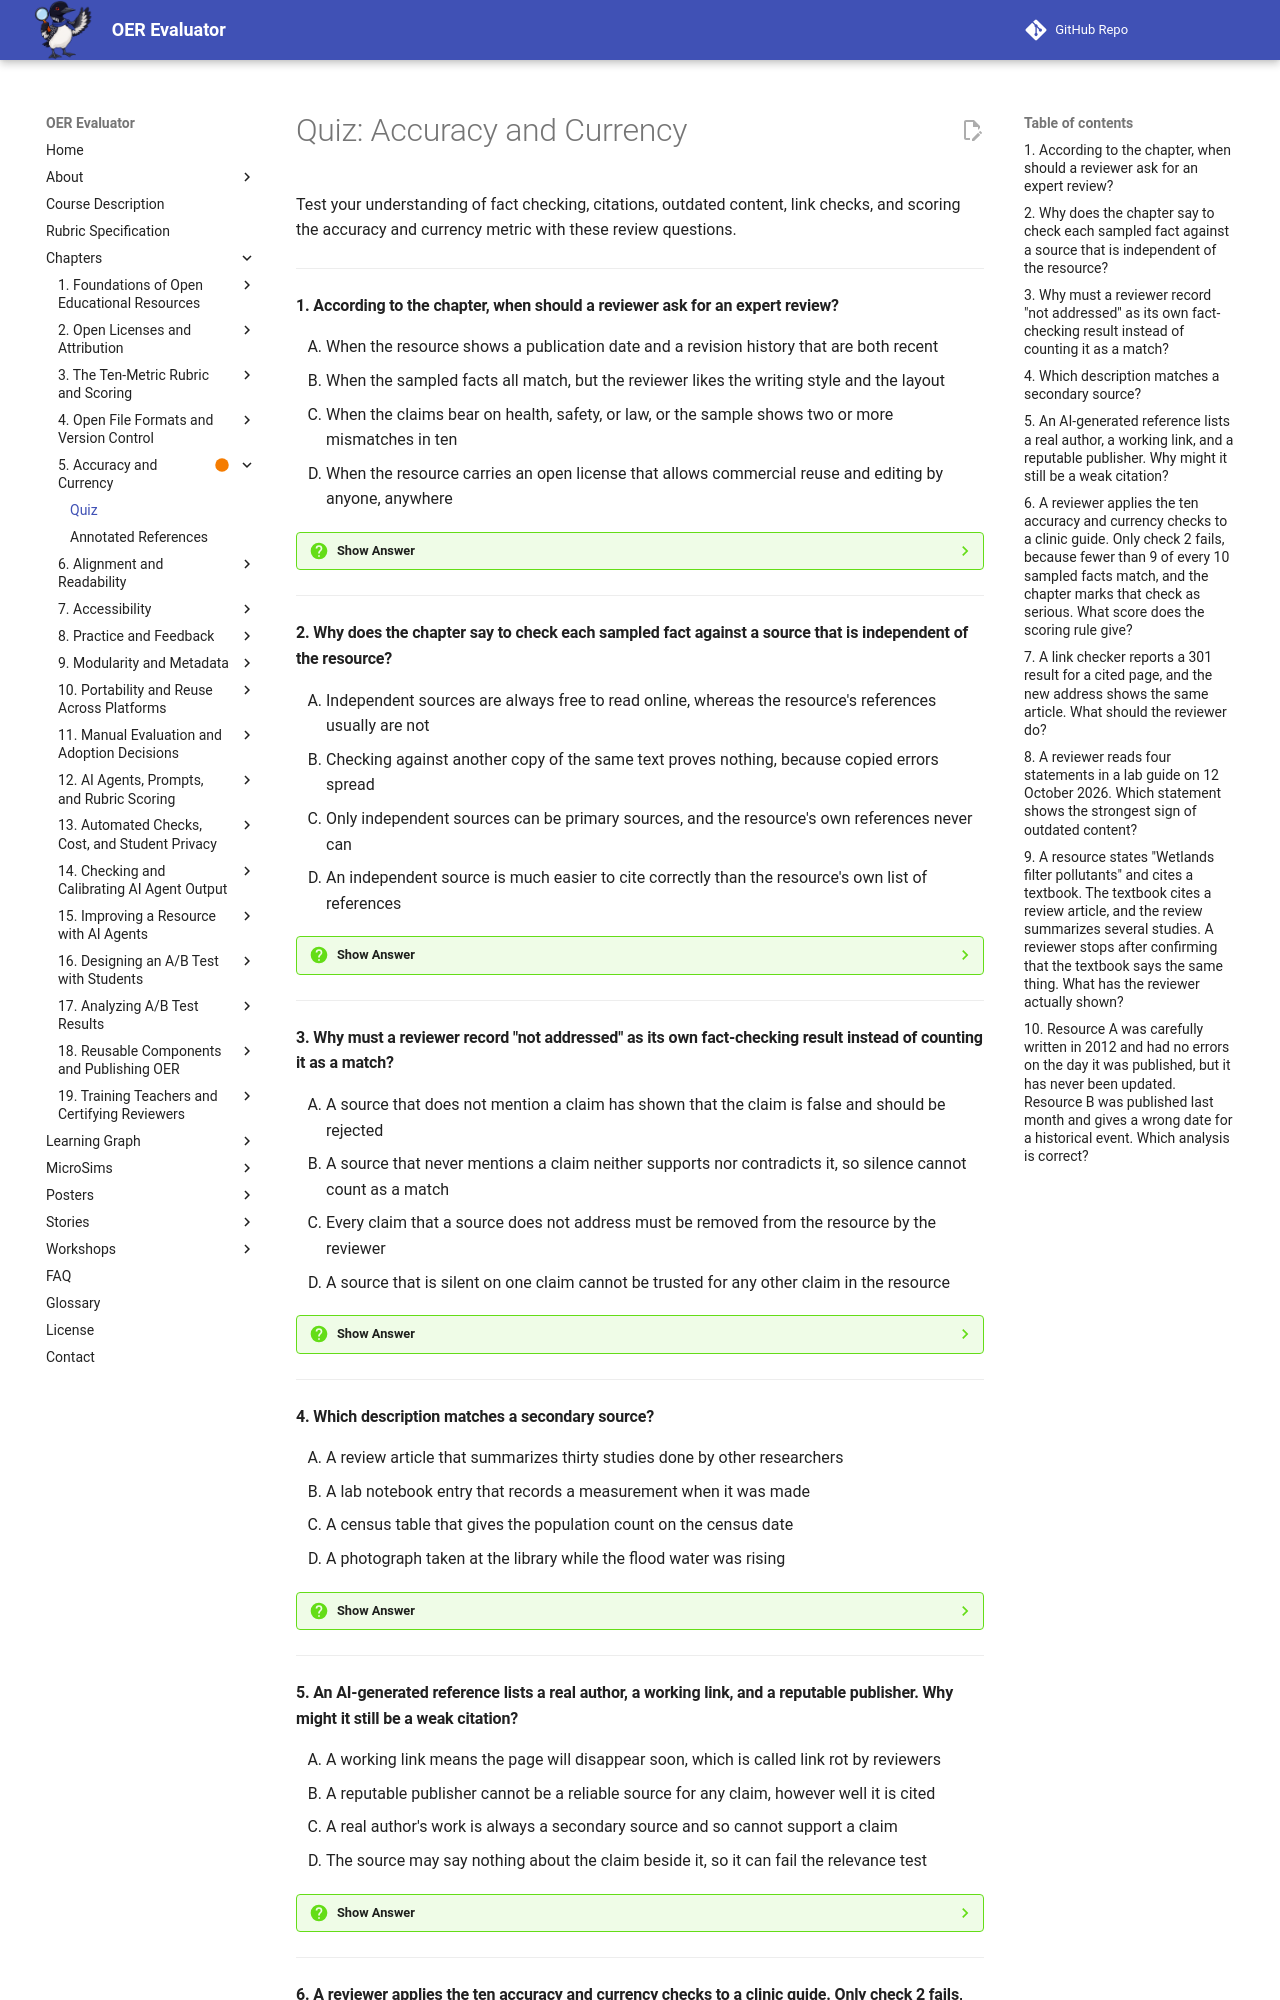

repository: dmccreary/oer-evaluator · page: chapters/05-accuracy-currency/quiz/index.html · generator: mkdocs

# Quiz: Accuracy and Currency

Test your understanding of fact checking, citations, outdated content, link checks, and scoring the accuracy and currency metric with these review questions.

---

#### 1. According to the chapter, when should a reviewer ask for an expert review?

<div class="upper-alpha" markdown>
1. When the resource shows a publication date and a revision history that are both recent
2. When the sampled facts all match, but the reviewer likes the writing style and the layout
3. When the claims bear on health, safety, or law, or the sample shows two or more mismatches in ten
4. When the resource carries an open license that allows commercial reuse and editing by anyone, anywhere
</div>

??? question "Show Answer"
    The correct answer is **C**. Ask for an expert review when the topic is outside your knowledge, when the content bears on health, safety, or law, when claims are contested, or when your sample finds two or more mismatches in ten facts. A date, a revision history (A), and an open license (D) are useful evidence for other checks, and none of them calls for an expert. Liking the writing style (B) is an opinion, not evidence.

    **Concept Tested:** Expert Review

    **See:** [Expert Review](index.md#expert-review)

---

#### 2. Why does the chapter say to check each sampled fact against a source that is independent of the resource?

<div class="upper-alpha" markdown>
1. Independent sources are always free to read online, whereas the resource's references usually are not
2. Checking against another copy of the same text proves nothing, because copied errors spread
3. Only independent sources can be primary sources, and the resource's own references never can
4. An independent source is much easier to cite correctly than the resource's own list of references
</div>

??? question "Show Answer"
    The correct answer is **B**. If a reviewer compares a claim with a copy of the same text, a copied error will match and the check proves nothing. Choose a reliable source that was produced separately, such as an agency's current data page, and compare word for word and number for number. The sample should hold at least 10 checkable facts, spread across the sections, with numbers, dates, and names favored because they are likeliest to be wrong.

    **Concept Tested:** Accuracy Metric

    **See:** [The Accuracy Metric](index.md#the-accuracy-metric)

---

#### 3. Why must a reviewer record "not addressed" as its own fact-checking result instead of counting it as a match?

<div class="upper-alpha" markdown>
1. A source that does not mention a claim has shown that the claim is false and should be rejected
2. A source that never mentions a claim neither supports nor contradicts it, so silence cannot count as a match
3. Every claim that a source does not address must be removed from the resource by the reviewer
4. A source that is silent on one claim cannot be trusted for any other claim in the resource
</div>

??? question "Show Answer"
    The correct answer is **B**. A source can support a claim, contradict it, or fail to address it. Silence is not support: a reviewer who counts it as a match will pass claims that no one actually checked. The reviewer should look for a source that does address the claim, or record the claim as not checkable and report it. Echo's reminder is that a source which never mentions a claim has not confirmed it.

    **Concept Tested:** Fact Checking

    **See:** [Fact Checking](index.md#fact-checking)

---

#### 4. Which description matches a secondary source?

<div class="upper-alpha" markdown>
1. A review article that summarizes thirty studies done by other researchers
2. A lab notebook entry that records a measurement when it was made
3. A census table that gives the population count on the census date
4. A photograph taken at the library while the flood water was rising
</div>

??? question "Show Answer"
    The correct answer is **A**. A secondary source describes, summarizes, or interprets primary sources. Textbooks, review articles, news stories about research, and histories are secondary sources, and this book treats encyclopedias the same way. The other three options are primary sources, because each is original evidence from the time or person described. Secondary sources are useful but one step removed, so for an important claim a reviewer follows them back to a primary source.

    **Concept Tested:** Secondary Source

    **See:** [Secondary Source](index.md#secondary-source)

---

#### 5. An AI-generated reference lists a real author, a working link, and a reputable publisher. Why might it still be a weak citation?

<div class="upper-alpha" markdown>
1. A working link means the page will disappear soon, which is called link rot by reviewers
2. A reputable publisher cannot be a reliable source for any claim, however well it is cited
3. A real author's work is always a secondary source and so cannot support a claim
4. The source may say nothing about the claim beside it, so it can fail the relevance test
</div>

??? question "Show Answer"
    The correct answer is **D**. Citation quality asks four questions: is the source relevant, reliable, retrievable, and current? A real source with a working link can still say nothing about the claim, and AI agents are known to produce references that look right and are not. Open the source, read the line that supports the claim, and record that you did. Neither a working link (A) nor a reputable publisher (B) is a weakness.

    **Concept Tested:** Citation Quality

    **See:** [Citation Quality](index.md#citation-quality)

---
